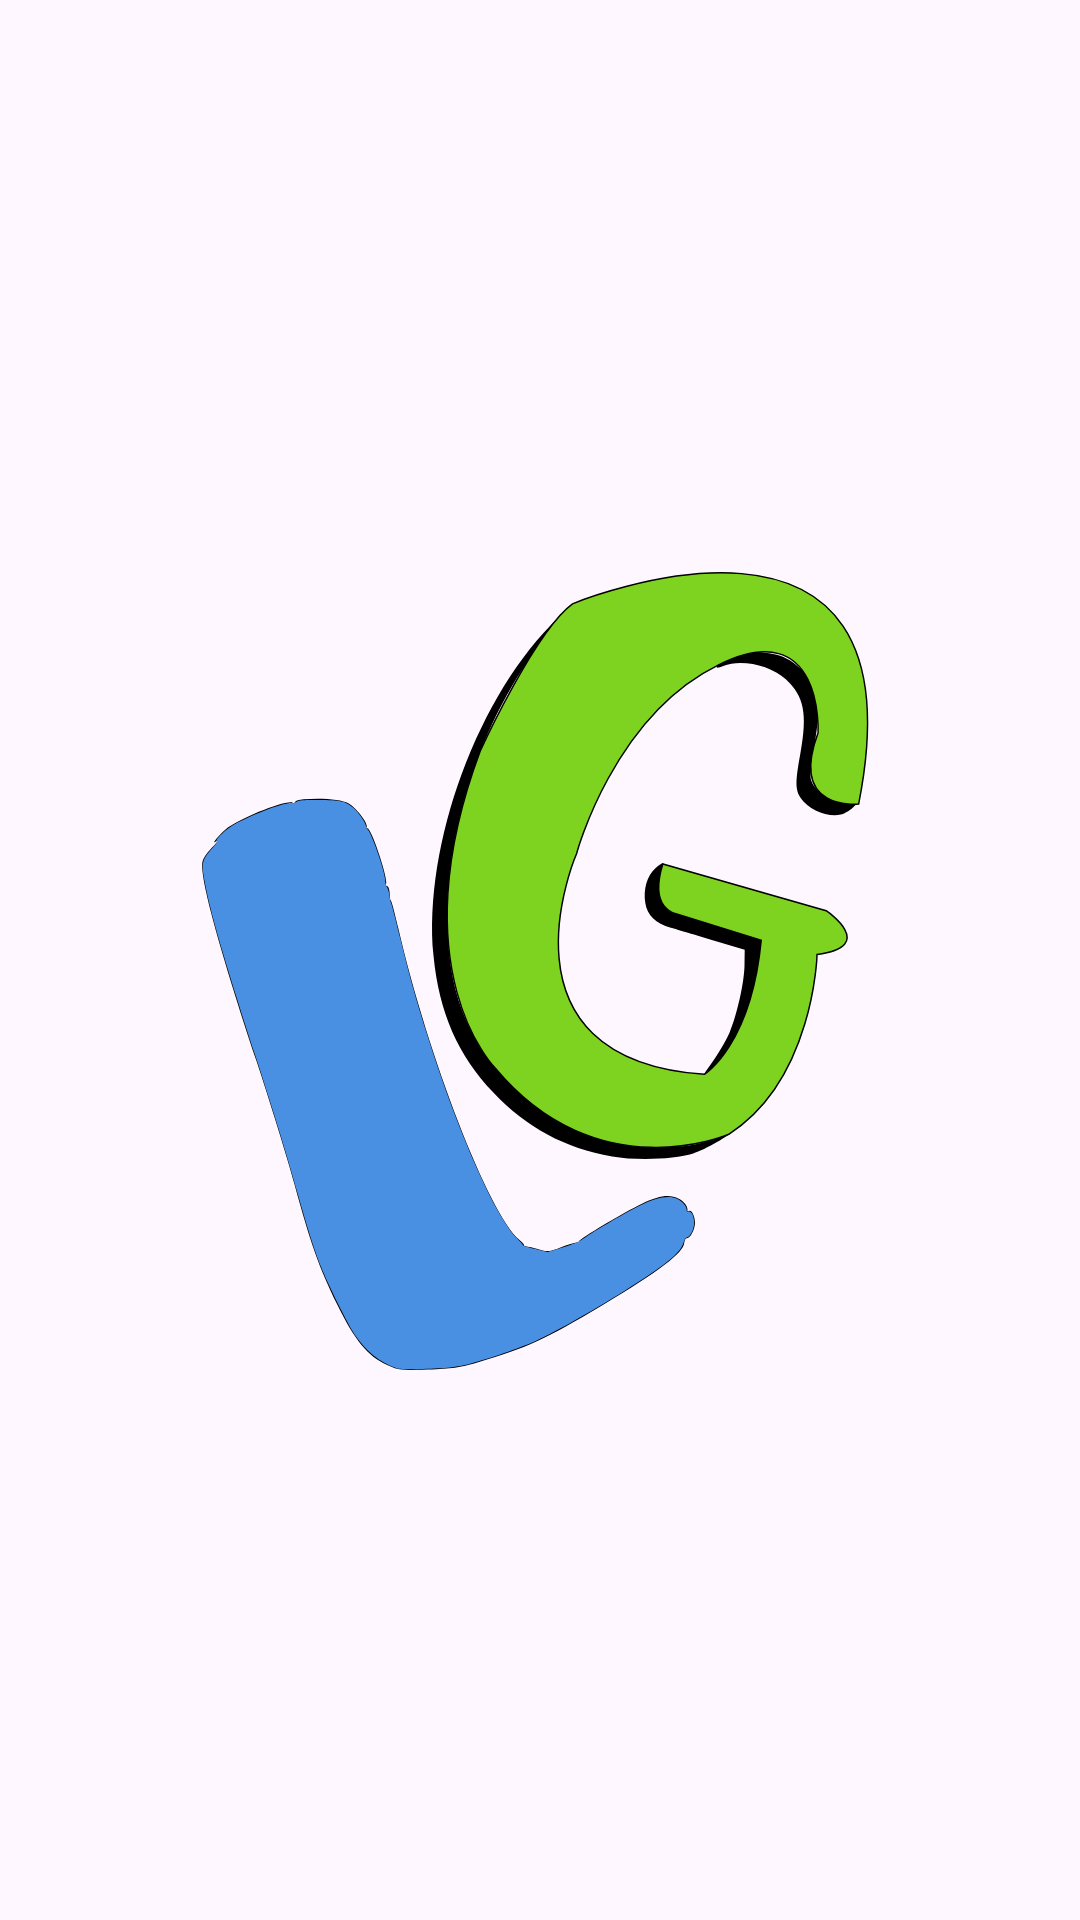

Write the Android layout XML for this screen, with the resource values it uses.
<!-- AndroidManifest.xml: application theme Theme.LinGame -->
<!-- res/layout/loading_screen.xml -->
<?xml version="1.0" encoding="utf-8"?>
<androidx.constraintlayout.widget.ConstraintLayout xmlns:android="http://schemas.android.com/apk/res/android"
    android:layout_width="match_parent"
    android:layout_height="match_parent">

    <ImageView
        android:layout_width="match_parent"
        android:layout_height="match_parent"
        android:src="@drawable/logolingame_initials"
        android:layout_margin="64dp"/>

</androidx.constraintlayout.widget.ConstraintLayout>
<!-- resources referenced by this layout -->
<resources>
  <!-- drawable logolingame_initials: vector/xml drawable (drawable, 4573 chars, omitted) -->
  <style name="Theme.LinGame" parent="Base.Theme.LinGame" />
  <style name="Base.Theme.LinGame" parent="Theme.Material3.DayNight.NoActionBar">
          <item name="colorPrimaryVariant">@color/generalWhite</item>
          <item name="colorPrimary">@color/primaryWhite</item>
          <item name="colorSecondary">@color/secundaryWhite</item>
          <item name="textAppearanceBody1">@color/textPrimaryWhite</item>
          <item name="textAppearanceBody2">@color/textSecundaryWhite</item>
          <item name="colorAccent">@color/warningWhite</item>
          <item name="contrast">@color/generalBlack</item>
          <item name="fontFamily">@font/howdy_lemon</item>
  
  
          <item name="android:panelColorBackground">@color/primaryWhite</item>
  
      </style>
  <color name="generalWhite">#F5F5F5</color>
  <color name="primaryWhite">#4A90E2</color>
  <color name="secundaryWhite">#7ED321</color>
  <color name="textPrimaryWhite">#4A4A4A</color>
  <color name="textSecundaryWhite">#9B9B9B</color>
  <color name="warningWhite">#FF6A6A</color>
  <color name="generalBlack">#000000</color>
</resources>
